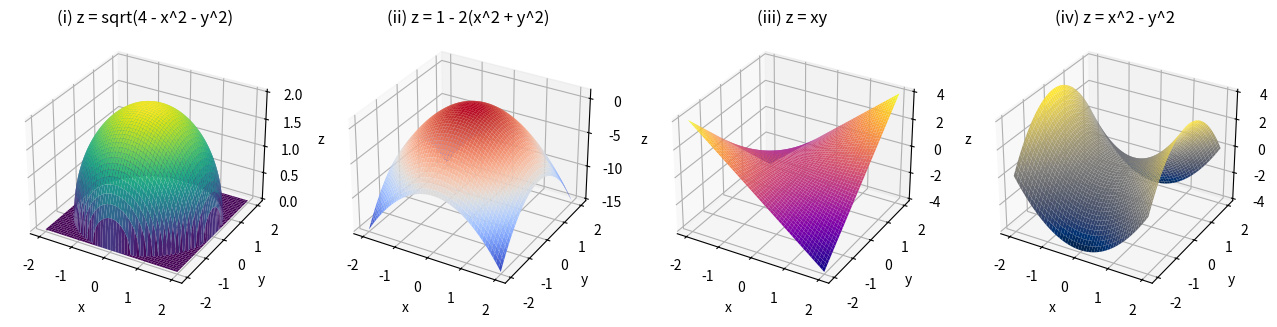
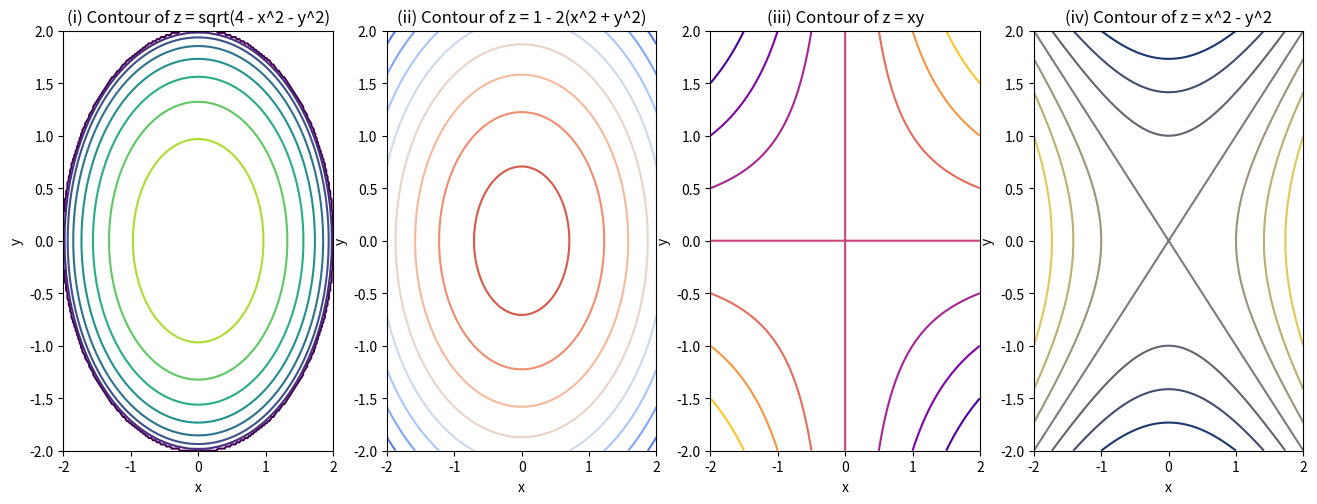

Generate these figures, in order, with matplotlib:
import numpy as np
import matplotlib.pyplot as plt
from mpl_toolkits.mplot3d import Axes3D

# Define the domain for x and y
x = np.linspace(-2, 2, 200)
y = np.linspace(-2, 2, 200)
X, Y = np.meshgrid(x, y)

# Define the surfaces
Z1 = np.sqrt(np.maximum(0, 4 - X**2 - Y**2))  # z = sqrt(4 - x^2 - y^2), ensure no negative values
Z2 = 1 - 2 * (X**2 + Y**2)                   # z = 1 - 2(x^2 + y^2)
Z3 = X * Y                                   # z = xy
Z4 = X**2 - Y**2                             # z = x^2 - y^2

# Create 3D surface plots
fig = plt.figure(figsize=(16, 12))

# Plot (i) z = sqrt(4 - x^2 - y^2)
ax1 = fig.add_subplot(241, projection='3d')
ax1.plot_surface(X, Y, Z1, cmap='viridis')
ax1.set_title('(i) z = sqrt(4 - x^2 - y^2)')
ax1.set_xlabel('x')
ax1.set_ylabel('y')
ax1.set_zlabel('z')

# Plot (ii) z = 1 - 2(x^2 + y^2)
ax2 = fig.add_subplot(242, projection='3d')
ax2.plot_surface(X, Y, Z2, cmap='coolwarm')
ax2.set_title('(ii) z = 1 - 2(x^2 + y^2)')
ax2.set_xlabel('x')
ax2.set_ylabel('y')
ax2.set_zlabel('z')

# Plot (iii) z = xy
ax3 = fig.add_subplot(243, projection='3d')
ax3.plot_surface(X, Y, Z3, cmap='plasma')
ax3.set_title('(iii) z = xy')
ax3.set_xlabel('x')
ax3.set_ylabel('y')
ax3.set_zlabel('z')

# Plot (iv) z = x^2 - y^2
ax4 = fig.add_subplot(244, projection='3d')
ax4.plot_surface(X, Y, Z4, cmap='cividis')
ax4.set_title('(iv) z = x^2 - y^2')
ax4.set_xlabel('x')
ax4.set_ylabel('y')
ax4.set_zlabel('z')

# Create contour plots
fig2 = plt.figure(figsize=(16, 12))

# Contour (i) z = sqrt(4 - x^2 - y^2)
ax5 = fig2.add_subplot(241)
contour1 = ax5.contour(X, Y, Z1, cmap='viridis')
ax5.set_title('(i) Contour of z = sqrt(4 - x^2 - y^2)')
ax5.set_xlabel('x')
ax5.set_ylabel('y')

# Contour (ii) z = 1 - 2(x^2 + y^2)
ax6 = fig2.add_subplot(242)
contour2 = ax6.contour(X, Y, Z2, cmap='coolwarm')
ax6.set_title('(ii) Contour of z = 1 - 2(x^2 + y^2)')
ax6.set_xlabel('x')
ax6.set_ylabel('y')

# Contour (iii) z = xy
ax7 = fig2.add_subplot(243)
contour3 = ax7.contour(X, Y, Z3, cmap='plasma')
ax7.set_title('(iii) Contour of z = xy')
ax7.set_xlabel('x')
ax7.set_ylabel('y')

# Contour (iv) z = x^2 - y^2
ax8 = fig2.add_subplot(244)
contour4 = ax8.contour(X, Y, Z4, cmap='cividis')
ax8.set_title('(iv) Contour of z = x^2 - y^2')
ax8.set_xlabel('x')
ax8.set_ylabel('y')

# Show plots
plt.show() 

#sdf